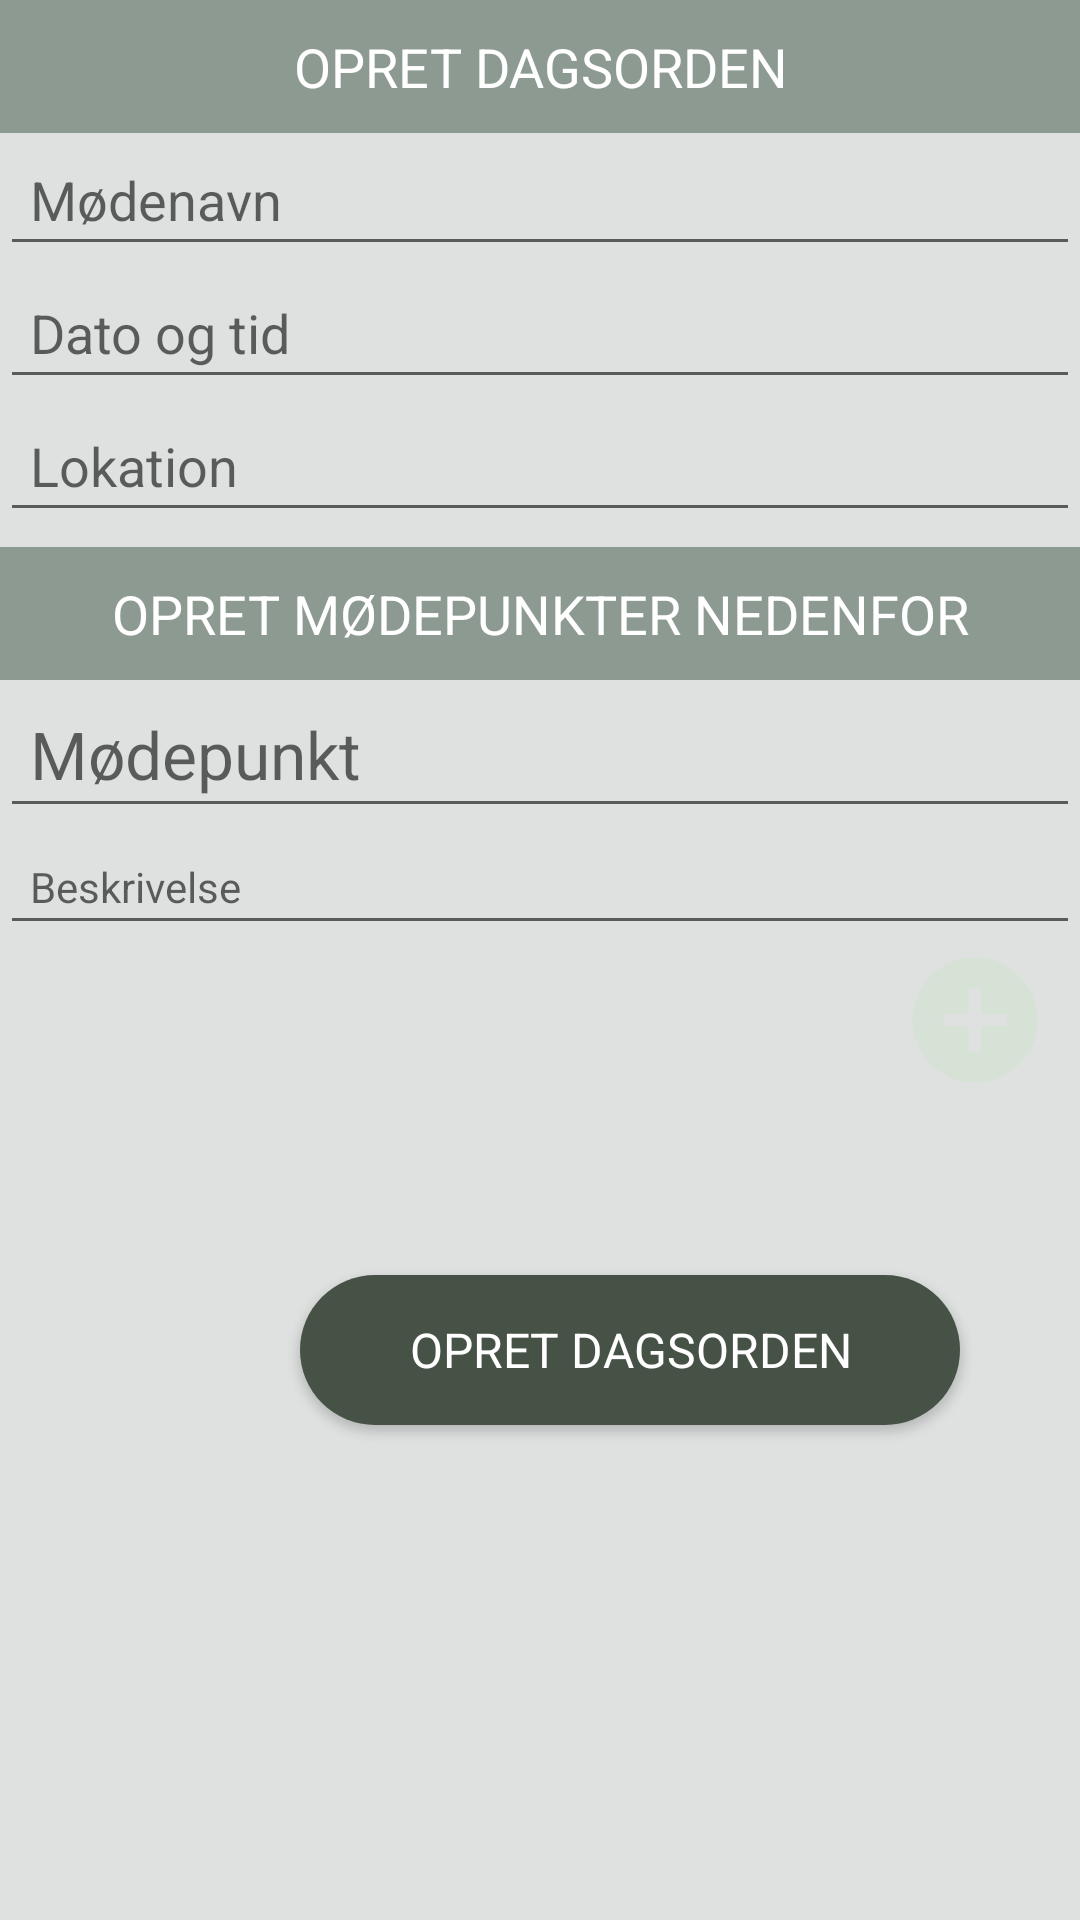

Here is an Android app screen rendered from its layout file. Give the layout XML and the strings, colors and styles it references.
<!-- AndroidManifest.xml: application theme AppTheme -->
<!-- res/layout/activity_dagsorden.xml -->
<LinearLayout xmlns:android="http://schemas.android.com/apk/res/android"
    xmlns:tools="http://schemas.android.com/tools"
    android:id="@+id/layout"
    android:layout_width="match_parent"
    android:layout_height="match_parent"
    android:background="#DFE0E0"
    android:orientation="vertical"
    tools:context=".DagsordenLogik.Dagsorden">

    <ScrollView
        android:layout_width="match_parent"
        android:layout_height="match_parent">

        <LinearLayout
            android:layout_width="match_parent"
            android:layout_height="match_parent"
            android:orientation="vertical">

            <TextView
                android:id="@+id/textView3"
                android:layout_width="match_parent"
                android:layout_height="wrap_content"
                android:background="@color/colorPrimary"
                android:paddingTop="10dp"
                android:paddingBottom="10dp"
                android:text="Opret dagsorden"
                android:textAlignment="center"
                android:textAllCaps="true"
                android:textColor="@android:color/background_light"
                android:textSize="18sp" />

            <EditText
                android:id="@+id/navnMøde"
                android:layout_width="match_parent"
                android:layout_height="wrap_content"
                android:ems="10"
                android:hint="Mødenavn"
                android:inputType="textPersonName"
                android:padding="10dp" />

            <EditText
                android:id="@+id/tidspunkt"
                android:layout_width="match_parent"
                android:layout_height="wrap_content"
                android:ems="10"
                android:hint="Dato og tid"
                android:inputType="textPersonName"
                android:padding="10dp" />

            <EditText
                android:id="@+id/lokation"
                android:layout_width="match_parent"
                android:layout_height="wrap_content"
                android:ems="10"
                android:hint="Lokation"
                android:inputType="textPersonName"
                android:padding="10dp" />

            <TextView
                android:layout_width="match_parent"
                android:layout_height="wrap_content"
                android:layout_marginTop="5dp"
                android:background="@color/colorPrimary"
                android:paddingTop="10dp"
                android:paddingBottom="10dp"
                android:text="Opret mødepunkter nedenfor"
                android:textAlignment="center"
                android:textAllCaps="true"
                android:textColor="@android:color/background_light"
                android:textSize="18sp" />

            <EditText
                android:id="@+id/etOverskrift"
                android:layout_width="match_parent"
                android:layout_height="wrap_content"
                android:hint="Mødepunkt"
                android:padding="10dp"
                android:textSize="22sp" />

            <EditText
                android:id="@+id/etBeskrivelse"
                android:layout_width="match_parent"
                android:layout_height="wrap_content"
                android:hint="Beskrivelse"
                android:padding="10dp"
                android:textSize="14sp" />

            <Button
                android:id="@+id/btnTilfoj"
                android:layout_width="50dp"
                android:layout_height="50dp"
                android:layout_marginLeft="300dp"
                android:background="@drawable/addtryk"
                android:textColor="@android:color/background_light" />

            <androidx.recyclerview.widget.RecyclerView
                android:id="@+id/recycler_view"
                android:layout_width="match_parent"
                android:layout_height="wrap_content"
                android:layout_marginTop="10dp"
                android:background="#DFE0E0"
                android:padding="10dp"
                android:scrollbars="vertical|none">

            </androidx.recyclerview.widget.RecyclerView>

            <Button
                android:id="@+id/btnOpret"
                android:layout_width="wrap_content"
                android:layout_height="wrap_content"
                android:layout_marginLeft="100dp"
                android:layout_marginTop="30dp"
                android:layout_marginBottom="10dp"
                android:background="@drawable/knap_baggrund"
                android:fontFamily="sans-serif"
                android:text="Opret dagsorden"
                android:textColor="@android:color/background_light"
                android:textSize="16sp"
                android:visibility="visible" />
        </LinearLayout>
    </ScrollView>

</LinearLayout>
<!-- resources referenced by this layout -->
<resources>
  <color name="colorPrimary">#8d9a92</color>
  <!-- drawable addtryk (drawable) -->
  <?xml version="1.0" encoding="utf-8"?>
  <selector xmlns:android="http://schemas.android.com/apk/res/android">
          <item android:state_pressed= "true" android:drawable="@drawable/addknapdark_24dp"> </item>
          <item android:drawable="@drawable/add_btn"></item>
  
  </selector>
  <!-- drawable knap_baggrund (drawable) -->
  <?xml version="1.0" encoding="utf-8"?>
  <shape xmlns:android="http://schemas.android.com/apk/res/android" android:shape="rectangle" >
      <corners
          android:radius="100dp"
          />
      <solid
          android:color="#475246"
          />
      <size
          android:width="220dp"
          android:height="50dp"
          />
  </shape>
  <style name="AppTheme" parent="Theme.AppCompat.Light.DarkActionBar">
          
  
          <item name="colorPrimary">@color/colorPrimary</item>
          <item name="colorPrimaryDark">@color/colorPrimaryDark</item>
          <item name="colorAccent">@color/colorAccent</item>
  
      </style>
  <!-- drawable addknapdark_24dp (drawable) -->
  <vector android:height="24dp" android:tint="#0F1F18"
      android:viewportHeight="24.0" android:viewportWidth="24.0"
      android:width="24dp" xmlns:android="http://schemas.android.com/apk/res/android">
      <path android:fillColor="#FF000000" android:pathData="M12,2C6.48,2 2,6.48 2,12s4.48,10 10,10 10,-4.48 10,-10S17.52,2 12,2zM17,13h-4v4h-2v-4L7,13v-2h4L11,7h2v4h4v2z"/>
  </vector>
  <!-- drawable add_btn (drawable) -->
  <vector
      android:height="24dp"
      android:tint="#D6E2D5"
      android:viewportHeight="24.0"
      android:viewportWidth="24.0"
      android:width="24dp"
      xmlns:android="http://schemas.android.com/apk/res/android">
  
      <path
          android:fillColor="#FF000000"
          android:pathData="M12,2C6.48,2 2,6.48 2,12s4.48,10 10,10 10,-4.48 10,-10S17.52,2 12,2zM17,13h-4v4h-2v-4L7,13v-2h4L11,7h2v4h4v2z"/>
  </vector>
  <color name="colorPrimaryDark">#2C3730</color>
  <color name="colorAccent">#294239</color>
</resources>
